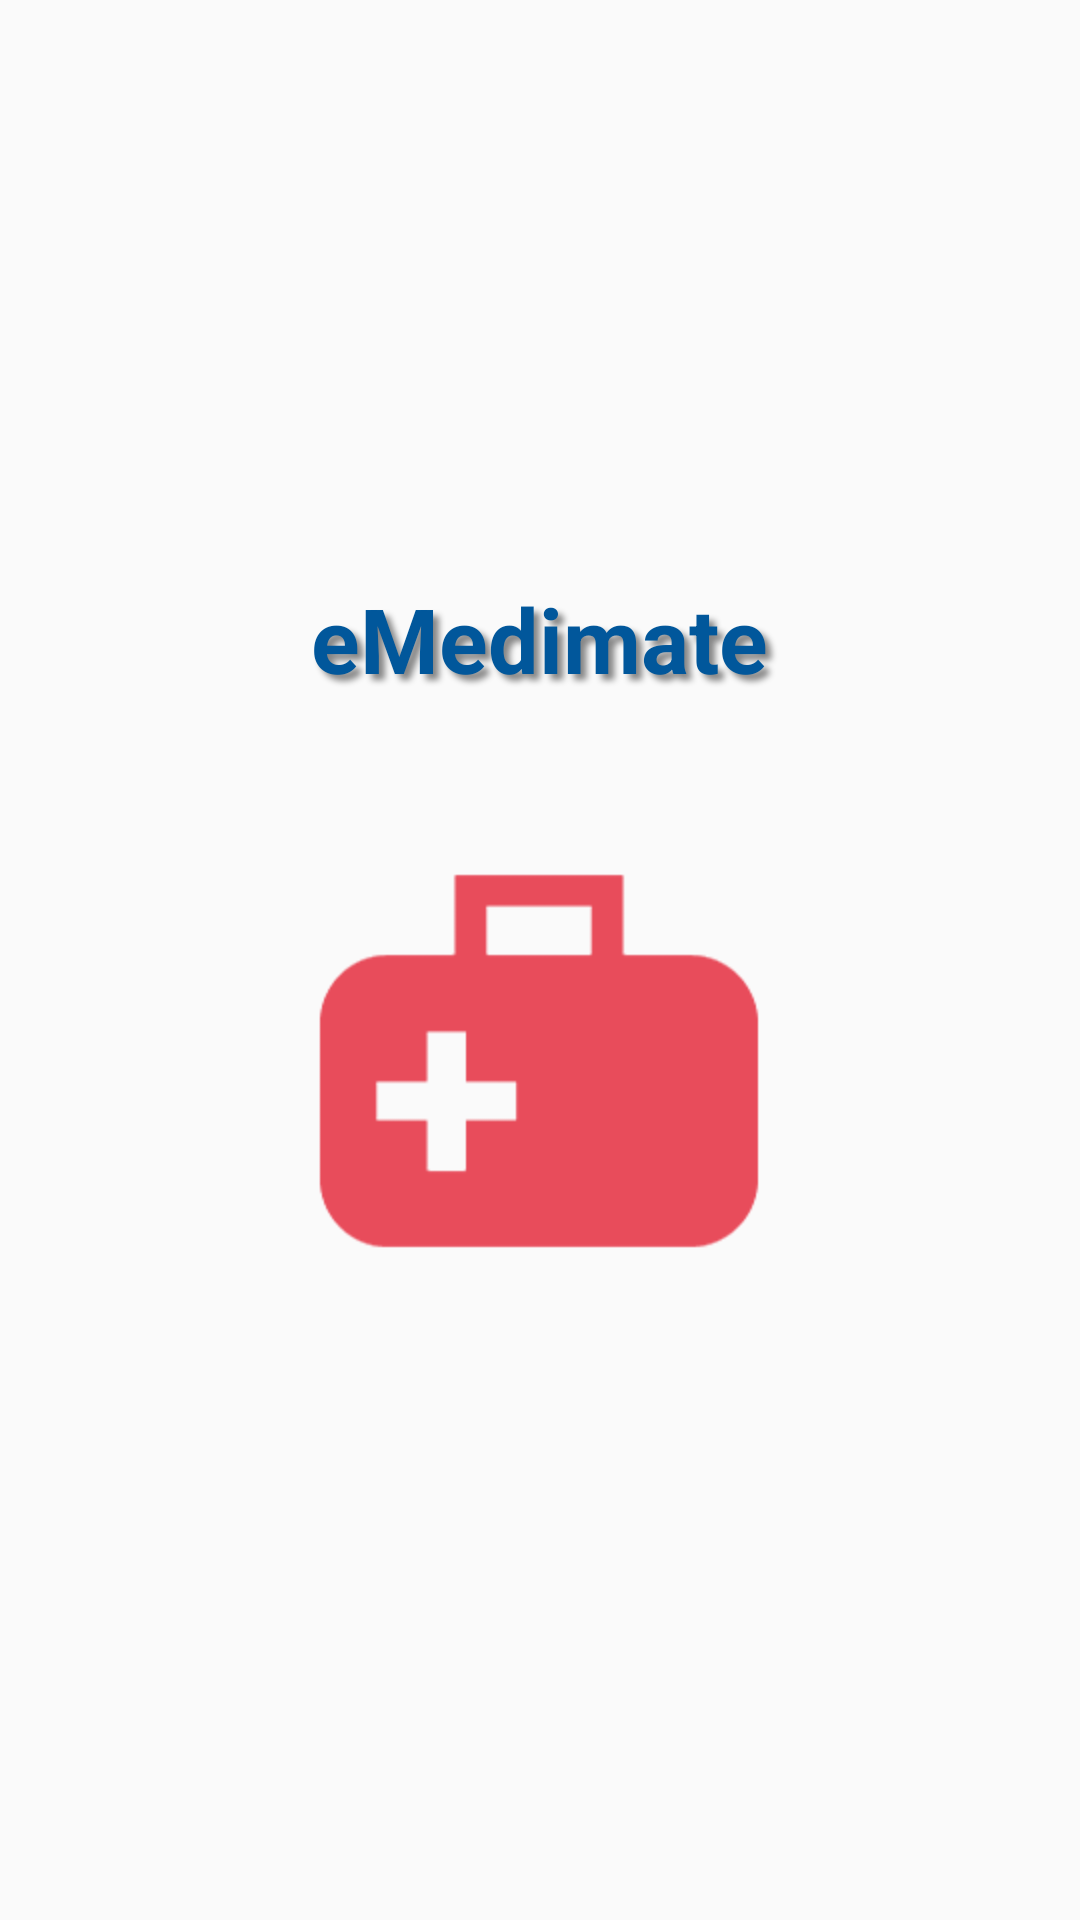

The Android layout XML behind this screen, and the referenced resources:
<!-- AndroidManifest.xml: application theme AppTheme.Dark -->
<!-- res/layout/activity_welcome.xml -->
<?xml version="1.0" encoding="utf-8"?>
<LinearLayout xmlns:android="http://schemas.android.com/apk/res/android"
    xmlns:tools="http://schemas.android.com/tools"
    android:layout_width="match_parent"
    android:layout_height="match_parent"
    android:background="@color/primary"
    android:id="@+id/lin_lay"
    android:gravity="center"
    android:orientation="vertical" >

    <TextView
        android:id="@+id/appname"
        android:layout_marginBottom="14dp"
        android:gravity="center"
        android:textColor="@color/accent"
        android:layout_gravity="center_horizontal"
        android:layout_width="wrap_content"
        android:layout_height="wrap_content"
        android:padding="12dp"
        android:text="@string/app_name"
        android:textSize="30sp"
        android:textStyle="bold"
        android:shadowColor="#7000"
        android:shadowDx="6"
        android:shadowDy="6"
        android:shadowRadius="5"/>

    <ImageView
        android:layout_width="200dip"
        android:layout_height="200dip"
        android:id="@+id/logo"
        android:layout_centerVertical="true"
        android:layout_centerHorizontal="true"
        android:src="@drawable/medical" />
</LinearLayout>
<!-- resources referenced by this layout -->
<resources>
  <color name="accent">#01579B</color>
  <color name="primary">#FAFAFA</color>
  <!-- drawable medical: png bitmap (drawable, 2032 bytes) -->
  <string name="app_name">eMedimate</string>
  <style name="AppTheme.Dark" parent="Theme.AppCompat.NoActionBar">
          <item name="colorPrimary">@color/accent</item>
          <item name="colorPrimaryDark">@color/primary_dark</item>
          <item name="colorAccent">@color/accent</item>
          <item name="android:windowBackground">@color/primary</item>
          <item name="colorControlNormal">@color/accent</item>
          <item name="colorControlActivated">@color/primary_dark</item>
          <item name="colorControlHighlight">@color/white</item>
          <item name="android:textColorHint">@color/accent</item>
          <item name="colorButtonNormal">@color/primary_darker</item>
          <item name="android:colorButtonNormal">@color/primary_darker</item>
          <item name="android:textColor">@color/black</item>
      </style>
  <color name="primary_dark">#0277BD</color>
  <color name="white">#FFFFFF</color>
  <color name="primary_darker">#01579B</color>
  <color name="black">#000000</color>
</resources>
